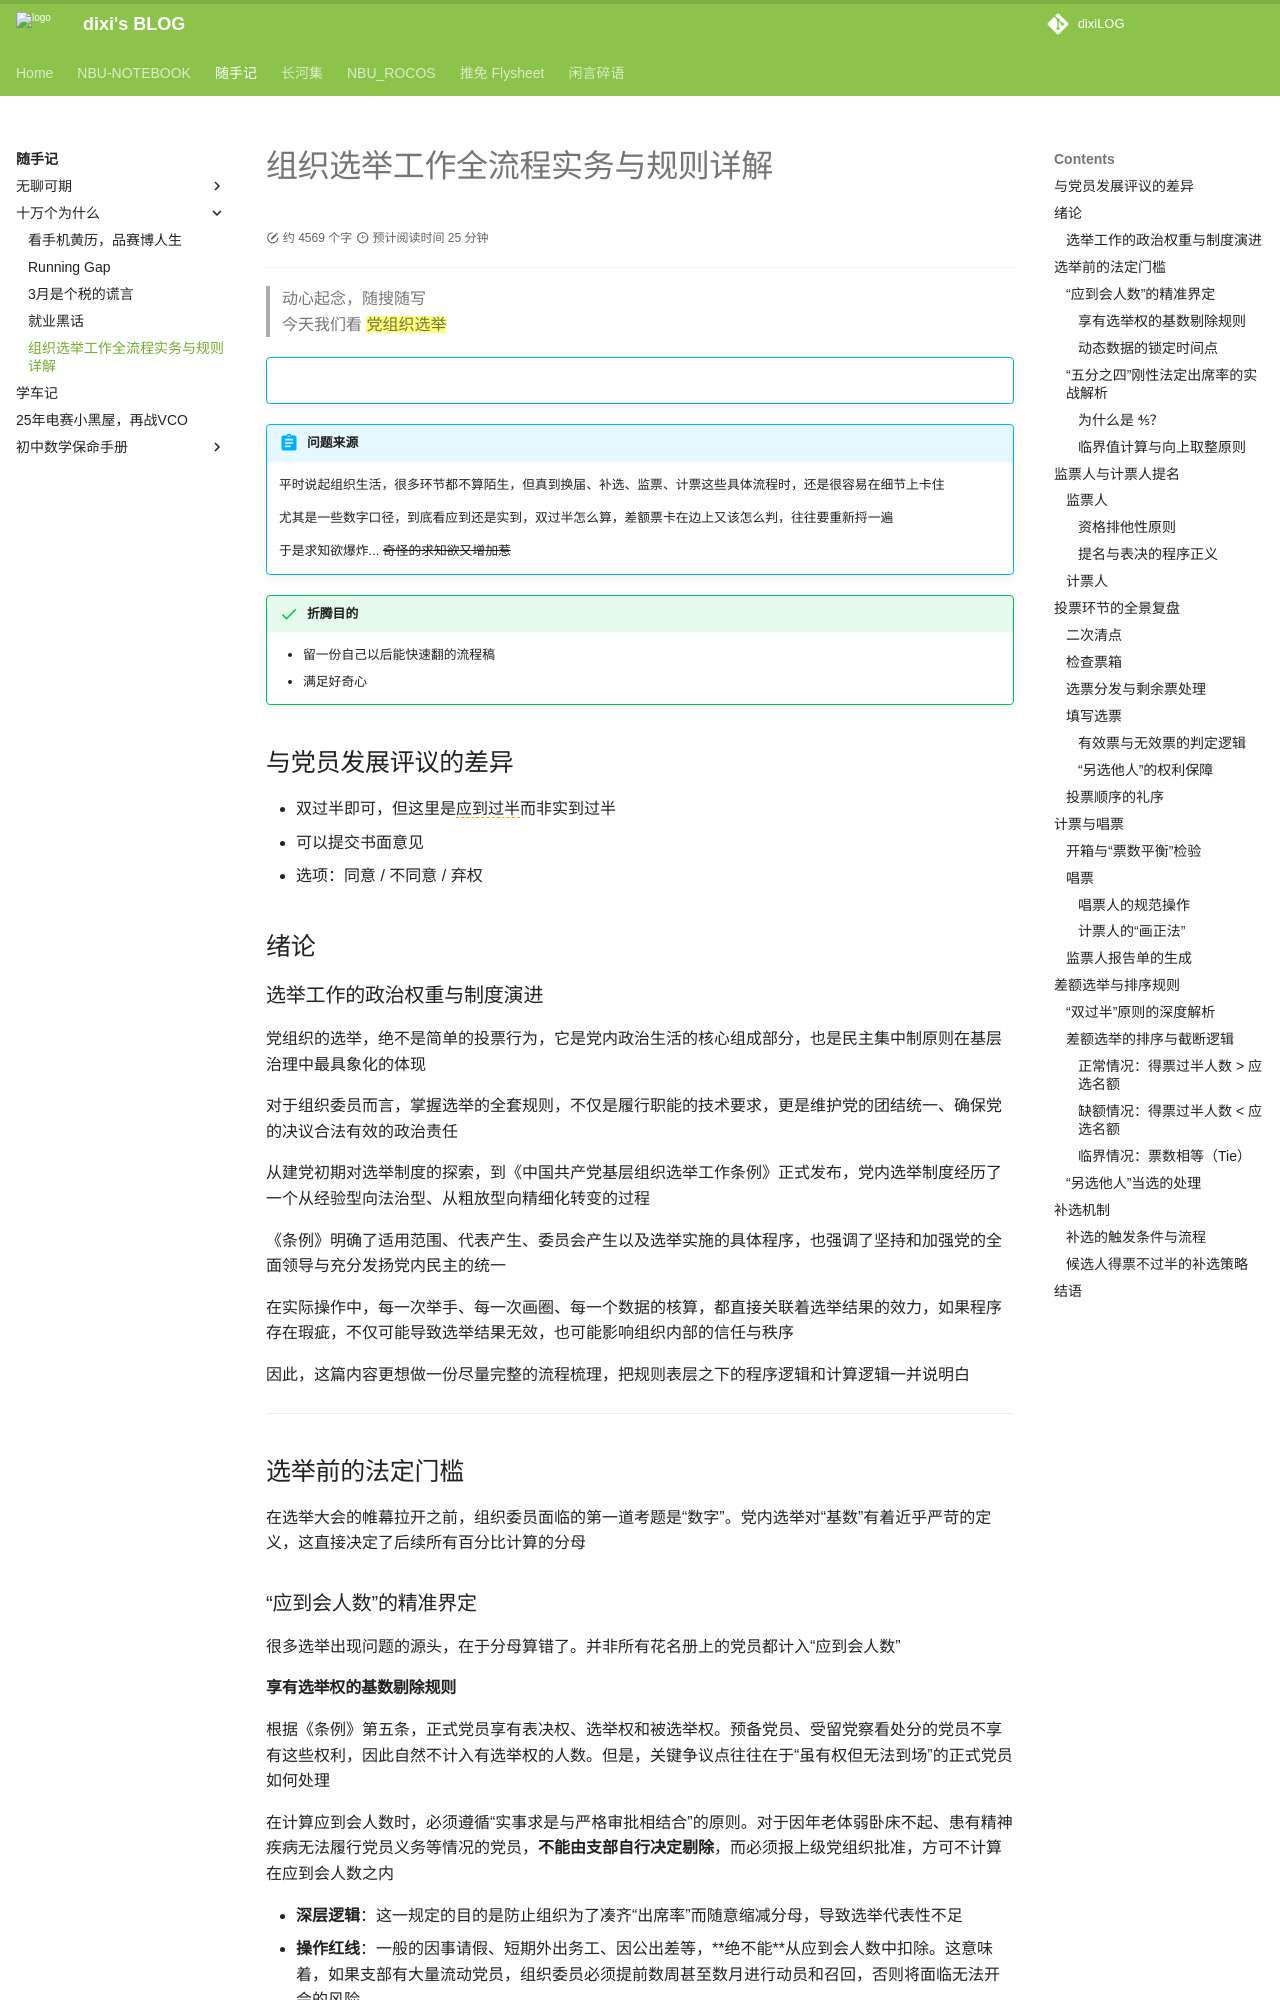

repository: dixiLOG/dixiLOG.github.io · page: 随手记/whywhy/electionTips/index.html · generator: mkdocs

# 组织选举工作全流程实务与规则详解

<div id="progress-container">
  <div id="progress-bar"></div>
</div>

> 动心起念，随搜随写  
> 今天我们看 ==党组织选举==

!!! info ""
    ![](https://cdn.jsdelivr.net/gh/dixiLOG/blogStatic/PixPin_2026-05-20_12-34-30.png "镇楼图略略略"){style="zoom:90%;"}

!!! abstract "问题来源"
    平时说起组织生活，很多环节都不算陌生，但真到换届、补选、监票、计票这些具体流程时，还是很容易在细节上卡住  
    
    尤其是一些数字口径，到底看应到还是实到，双过半怎么算，差额票卡在边上又该怎么判，往往要重新捋一遍

    于是求知欲爆炸... ~~奇怪的求知欲又增加惹~~ 


!!! success "折腾目的"
    - 留一份自己以后能快速翻的流程稿  
    - 满足好奇心

## 与党员发展评议的差异

- 双过半即可，但这里是<span style="border-bottom: 1.5px dashed orange;">应到过半</span>而非实到过半
- 可以提交书面意见
- 选项：同意 / 不同意 / 弃权

## 绪论

### 选举工作的政治权重与制度演进

党组织的选举，绝不是简单的投票行为，它是党内政治生活的核心组成部分，也是民主集中制原则在基层治理中最具象化的体现

对于组织委员而言，掌握选举的全套规则，不仅是履行职能的技术要求，更是维护党的团结统一、确保党的决议合法有效的政治责任

从建党初期对选举制度的探索，到《中国共产党基层组织选举工作条例》正式发布，党内选举制度经历了一个从经验型向法治型、从粗放型向精细化转变的过程

《条例》明确了适用范围、代表产生、委员会产生以及选举实施的具体程序，也强调了坚持和加强党的全面领导与充分发扬党内民主的统一

在实际操作中，每一次举手、每一次画圈、每一个数据的核算，都直接关联着选举结果的效力，如果程序存在瑕疵，不仅可能导致选举结果无效，也可能影响组织内部的信任与秩序

因此，这篇内容更想做一份尽量完整的流程梳理，把规则表层之下的程序逻辑和计算逻辑一并说明白


---

## 选举前的法定门槛

在选举大会的帷幕拉开之前，组织委员面临的第一道考题是“数字”。党内选举对“基数”有着近乎严苛的定义，这直接决定了后续所有百分比计算的分母

### “应到会人数”的精准界定

很多选举出现问题的源头，在于分母算错了。并非所有花名册上的党员都计入“应到会人数”

#### 享有选举权的基数剔除规则

根据《条例》第五条，正式党员享有表决权、选举权和被选举权。预备党员、受留党察看处分的党员不享有这些权利，因此自然不计入有选举权的人数。但是，关键争议点往往在于“虽有权但无法到场”的正式党员如何处理

在计算应到会人数时，必须遵循“实事求是与严格审批相结合”的原则。对于因年老体弱卧床不起、患有精神疾病无法履行党员义务等情况的党员，**不能由支部自行决定剔除**，而必须报上级党组织批准，方可不计算在应到会人数之内

- **深层逻辑**：这一规定的目的是防止组织为了凑齐“出席率”而随意缩减分母，导致选举代表性不足
- **操作红线**：一般的因事请假、短期外出务工、因公出差等，**绝不能**从应到会人数中扣除。这意味着，如果支部有大量流动党员，组织委员必须提前数周甚至数月进行动员和召回，否则将面临无法开会的风险
